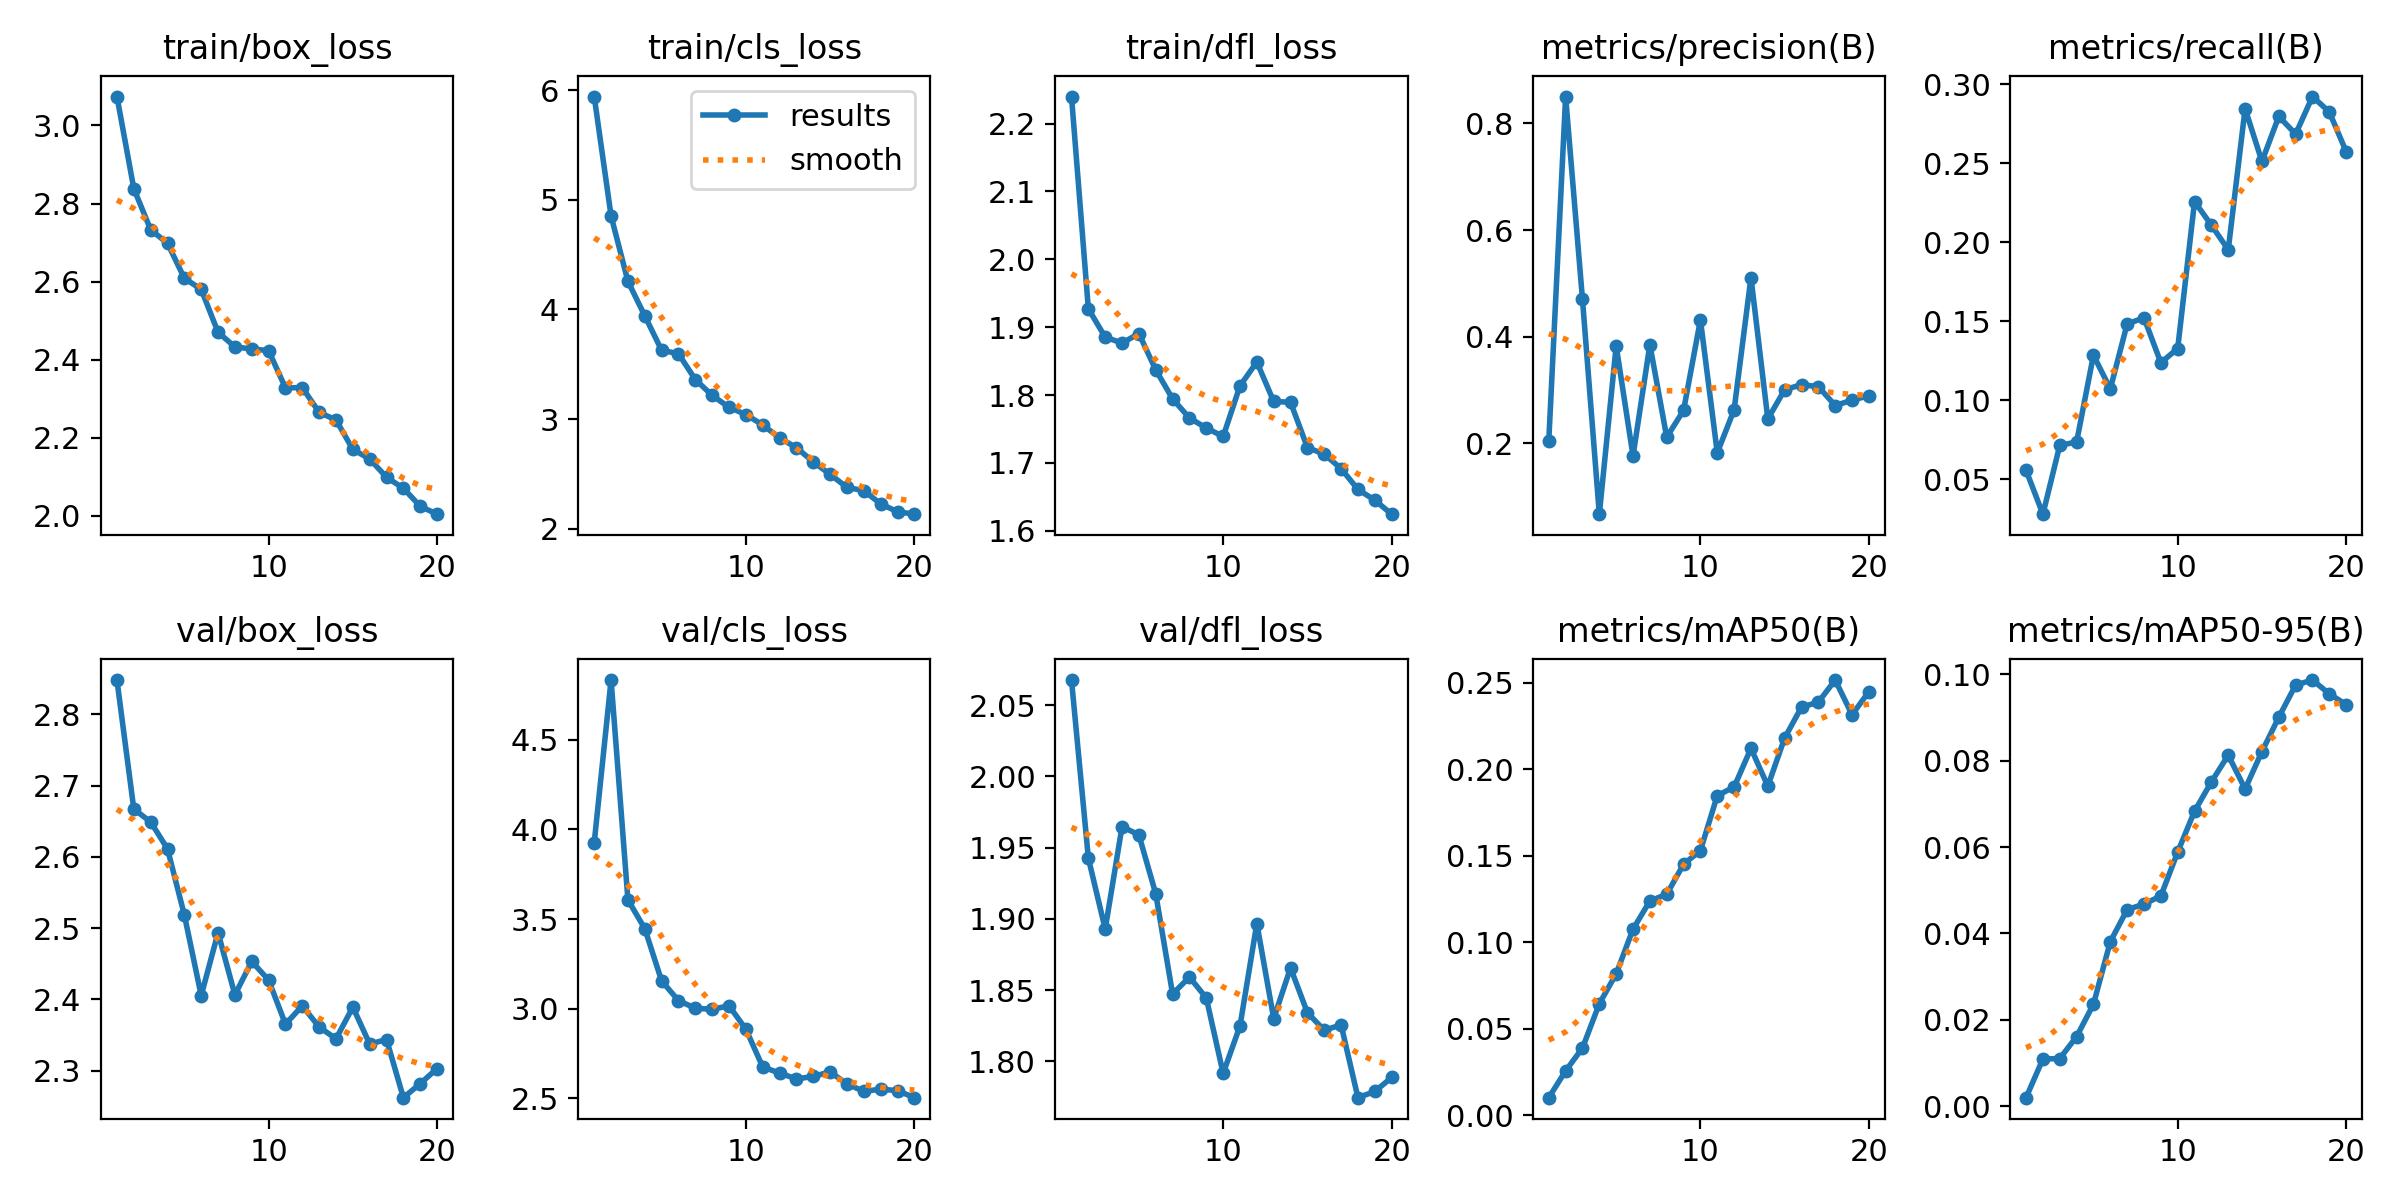

The table this chart was drawn from, first rows:
epoch, time, train/box_loss, train/cls_loss, train/dfl_loss, metrics/precision(B), metrics/recall(B), metrics/mAP50(B), metrics/mAP50-95(B), val/box_loss, val/cls_loss, val/dfl_loss, lr/pg0, lr/pg1, lr/pg2
1, 63.23, 3.074, 5.942, 2.24, 0.2047, 0.05562, 0.01006, 0.00197, 2.848, 3.926, 2.068, 0.0003318, 0.0003318, 0.0003318
2, 119.9, 2.838, 4.853, 1.927, 0.8504, 0.02778, 0.02556, 0.01092, 2.667, 4.833, 1.943, 0.0006322, 0.0006322, 0.0006322
3, 176.9, 2.733, 4.256, 1.885, 0.4701, 0.07132, 0.03876, 0.01103, 2.649, 3.606, 1.893, 0.0008996, 0.0008996, 0.0008996
4, 233.5, 2.698, 3.942, 1.877, 0.06739, 0.07352, 0.06438, 0.0161, 2.611, 3.446, 1.965, 0.0008515, 0.0008515, 0.0008515
5, 289.7, 2.609, 3.627, 1.891, 0.3829, 0.1285, 0.08164, 0.0236, 2.518, 3.155, 1.959, 0.000802, 0.000802, 0.000802
6, 346.4, 2.58, 3.596, 1.837, 0.1765, 0.1071, 0.1075, 0.03808, 2.405, 3.045, 1.918, 0.0007525, 0.0007525, 0.0007525
7, 402.9, 2.471, 3.359, 1.794, 0.3852, 0.1482, 0.1237, 0.04549, 2.494, 3.002, 1.847, 0.000703, 0.000703, 0.000703
8, 459.1, 2.433, 3.216, 1.766, 0.2117, 0.1521, 0.1276, 0.0468, 2.406, 2.996, 1.859, 0.0006535, 0.0006535, 0.0006535
9, 515.5, 2.428, 3.106, 1.752, 0.2621, 0.1237, 0.145, 0.04866, 2.453, 3.016, 1.844, 0.000604, 0.000604, 0.000604
10, 571.9, 2.423, 3.041, 1.739, 0.4318, 0.1327, 0.1529, 0.05884, 2.427, 2.885, 1.792, 0.0005545, 0.0005545, 0.0005545
11, 626.7, 2.328, 2.945, 1.814, 0.1824, 0.2258, 0.1847, 0.06829, 2.365, 2.674, 1.825, 0.000505, 0.000505, 0.000505
12, 680.6, 2.329, 2.828, 1.849, 0.2632, 0.2108, 0.1897, 0.07507, 2.391, 2.64, 1.897, 0.0004555, 0.0004555, 0.0004555
13, 733.5, 2.265, 2.738, 1.791, 0.5111, 0.1952, 0.212, 0.08127, 2.361, 2.608, 1.83, 0.000406, 0.000406, 0.000406
14, 785.6, 2.246, 2.609, 1.789, 0.2459, 0.2846, 0.1901, 0.07343, 2.345, 2.622, 1.866, 0.0003565, 0.0003565, 0.0003565
15, 838.3, 2.171, 2.495, 1.723, 0.3008, 0.2512, 0.218, 0.08209, 2.389, 2.647, 1.834, 0.000307, 0.000307, 0.000307
16, 891.7, 2.146, 2.376, 1.713, 0.3102, 0.2797, 0.2358, 0.09005, 2.337, 2.579, 1.822, 0.0002575, 0.0002575, 0.0002575
17, 944.9, 2.099, 2.346, 1.692, 0.3066, 0.2685, 0.2387, 0.09751, 2.344, 2.539, 1.826, 0.000208, 0.000208, 0.000208
18, 998.2, 2.071, 2.226, 1.661, 0.2711, 0.2922, 0.2515, 0.09865, 2.262, 2.55, 1.774, 0.0001585, 0.0001585, 0.0001585
19, 1050, 2.025, 2.153, 1.645, 0.2812, 0.2825, 0.2314, 0.09546, 2.282, 2.543, 1.779, 0.000109, 0.000109, 0.000109
20, 1103, 2.005, 2.132, 1.625, 0.2895, 0.2573, 0.2448, 0.09296, 2.303, 2.503, 1.789, 5.95e-05, 5.95e-05, 5.95e-05
